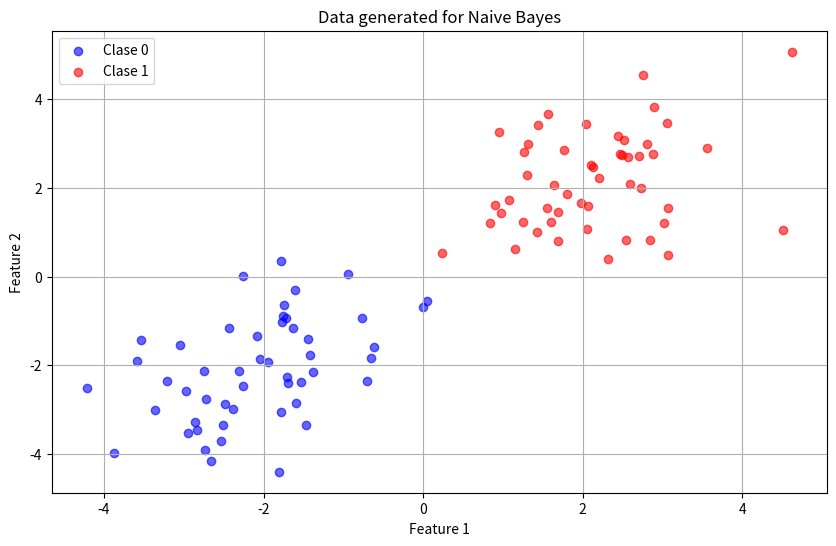

The script that saved this image:
import numpy as np
import matplotlib.pyplot as plt


def predict(X):
    return np.array([_predict(x) for x in X])

def _predict(x):
    posteriors = []

    for idx, c in enumerate(_classes):
        prior = np.log(_priors[idx])
        posterior = np.sum(np.log(_pdf(idx, x)))
        posterior = posterior + prior
        posteriors.append(posterior)

    return _classes[np.argmax(posteriors)]

def _pdf(class_idx, x):
    mean = _mean[class_idx]
    var = _var[class_idx]
    numerator = np.exp(-((x - mean) ** 2) / (2 * var))
    denominator = np.sqrt(2 * np.pi * var)
    return numerator / denominator

def train(X, y):
    global _classes, n_classes, _mean, _var, _priors
    n_samples, n_features = X.shape
    _classes = np.unique(y)
    n_classes = len(_classes)

    _mean = np.zeros((n_classes, n_features), dtype=np.float32)
    _var = np.zeros((n_classes, n_features), dtype=np.float32)
    _priors = np.zeros(n_classes, dtype=np.float32)

    for idx, c, in enumerate(_classes):
        X_c = X[y == c]
        _mean[idx, :] = X_c.mean(axis=0)
        _var[idx, :] = X_c.var(axis=0)
        _priors[idx] = X_c.shape[0] / float(n_samples)

def generate_data(n_samples=100):
    mean_class_0 = np.array([-2, -2])
    mean_class_1 = np.array([2, 2])
    
    cov = np.array([[1.2, 0.5], [0.5, 1.2]])
    
    X_class_0 = np.random.multivariate_normal(mean_class_0, cov, n_samples // 2)
    X_class_1 = np.random.multivariate_normal(mean_class_1, cov, n_samples // 2)

    X = np.vstack((X_class_0, X_class_1))
    y = np.hstack((np.zeros(n_samples // 2), np.ones(n_samples // 2)))

    return X, y

X, y = generate_data()

train(X, y)

plt.figure(figsize=(10, 6))
plt.scatter(X[y == 0][:, 0], X[y == 0][:, 1], color='blue', label="Clase 0", alpha=0.6)
plt.scatter(X[y == 1][:, 0], X[y == 1][:, 1], color='red', label="Clase 1", alpha=0.6)
plt.legend()
plt.title("Data generated for Naive Bayes")
plt.xlabel("Feature 1")
plt.ylabel("Feature 2")
plt.grid(True)
plt.show()
